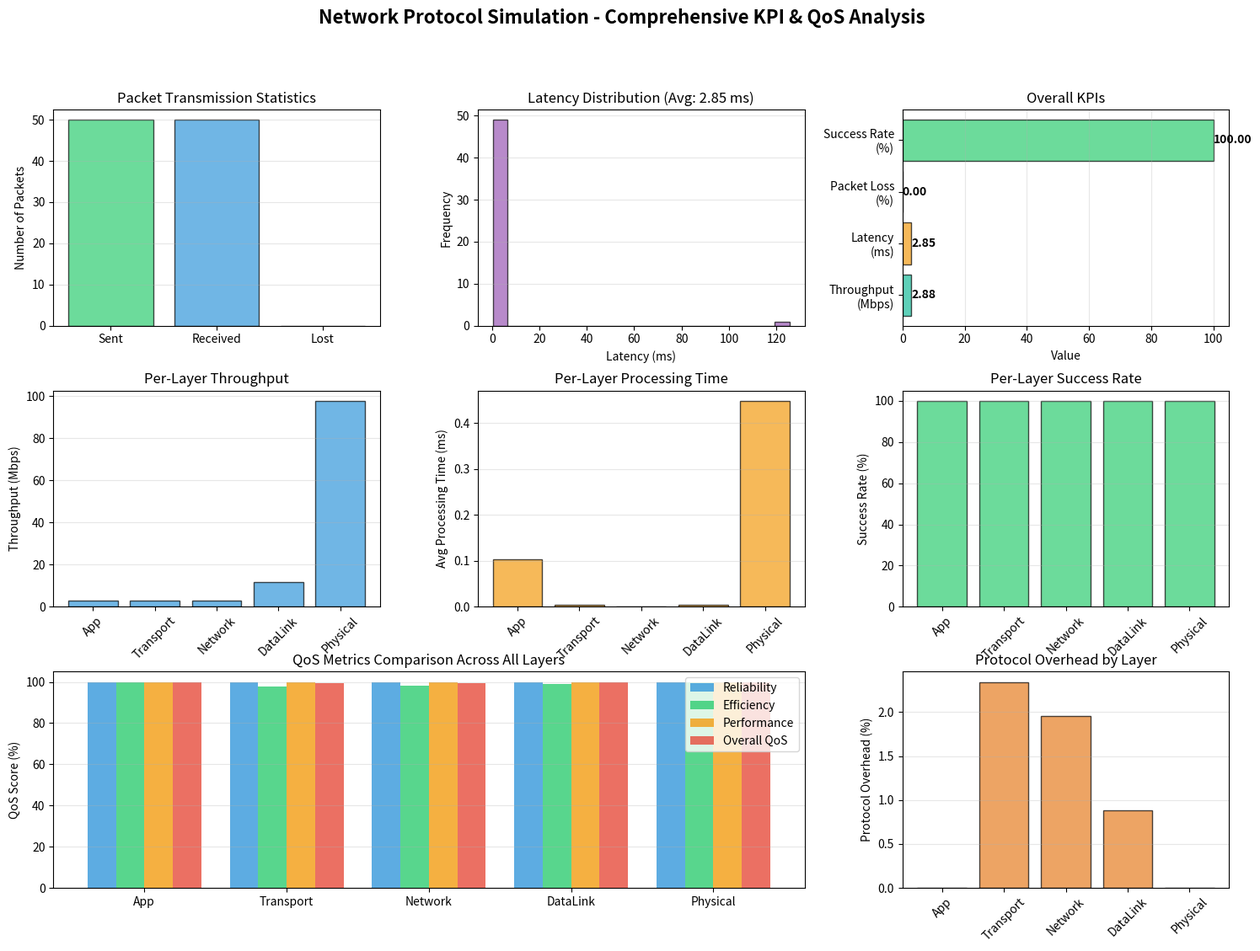

Recreate this plot in Python.
import numpy as np
import matplotlib.pyplot as plt
from dataclasses import dataclass
from typing import List, Tuple
import time
import json

# ============================================================================
# CONFIGURATION
# ============================================================================

@dataclass
class NetworkConfig:
    """Network configuration parameters"""
    num_nodes: int = 6
    packet_size: int = 1024  # bytes
    num_packets: int = 50
    snr_db: float = 15.0  # Signal-to-Noise Ratio in dB
    bandwidth: float = 10e6  # 10 MHz
    distance: float = 100.0  # meters between nodes
    
@dataclass
class NodeAddress:
    """Node addressing information"""
    node_id: int
    ip_address: str
    mac_address: str

# ============================================================================
# PER-LAYER METRICS TRACKING
# ============================================================================

class LayerMetrics:
    """Track KPI and QoS metrics for each network layer"""
    
    def __init__(self, layer_name: str):
        self.layer_name = layer_name
        self.processing_times = []
        self.success_count = 0
        self.failure_count = 0
        self.total_bytes_in = 0
        self.total_bytes_out = 0
        self.errors_detected = 0
        self.errors_corrected = 0
        self.start_time = 0
        self.total_time = 0
        
    def record_operation(self, processing_time: float, success: bool, bytes_in: int, bytes_out: int, errors: int = 0):
        """Record a single operation"""
        self.processing_times.append(processing_time)
        if success:
            self.success_count += 1
        else:
            self.failure_count += 1
        self.total_bytes_in += bytes_in
        self.total_bytes_out += bytes_out
        self.errors_detected += errors
        
    def start_timer(self):
        """Start timing for cumulative operations"""
        self.start_time = time.time()
        
    def stop_timer(self):
        """Stop timing"""
        self.total_time = time.time() - self.start_time
        
    # KPI Calculations
    def get_throughput_mbps(self) -> float:
        """Calculate throughput in Mbps"""
        if self.total_time > 0:
            return (self.total_bytes_out * 8) / (self.total_time * 1e6)
        return 0.0
    
    def get_avg_processing_time_ms(self) -> float:
        """Average processing time in milliseconds"""
        if self.processing_times:
            return np.mean(self.processing_times) * 1000
        return 0.0
    
    def get_success_rate(self) -> float:
        """Success rate percentage"""
        total = self.success_count + self.failure_count
        return (self.success_count / total * 100) if total > 0 else 100.0
    
    def get_error_rate(self) -> float:
        """Error detection rate percentage"""
        total = self.success_count + self.failure_count
        return (self.errors_detected / total * 100) if total > 0 else 0.0
    
    def get_overhead_percentage(self) -> float:
        """Protocol overhead percentage"""
        if self.total_bytes_in > 0:
            overhead = self.total_bytes_out - self.total_bytes_in
            return (overhead / self.total_bytes_in * 100) if overhead > 0 else 0.0
        return 0.0
    
    # QoS Calculations
    def get_qos_reliability(self) -> float:
        """QoS Reliability (0-100)"""
        return self.get_success_rate()
    
    def get_qos_efficiency(self) -> float:
        """QoS Efficiency - how well layer performs without overhead"""
        overhead = self.get_overhead_percentage()
        error_rate = self.get_error_rate()
        return max(0, 100 - overhead - error_rate)
    
    def get_qos_performance(self) -> float:
        """QoS Performance based on processing speed"""
        avg_time = self.get_avg_processing_time_ms()
        # Lower processing time = better performance
        # Normalize: <1ms=100, >100ms=0
        if avg_time < 1:
            return 100.0
        elif avg_time > 100:
            return 0.0
        else:
            return 100 - avg_time
    
    def get_qos_overall(self) -> float:
        """Overall QoS score (weighted average)"""
        reliability = self.get_qos_reliability() * 0.4
        efficiency = self.get_qos_efficiency() * 0.3
        performance = self.get_qos_performance() * 0.3
        return reliability + efficiency + performance
    
    def get_all_metrics(self) -> dict:
        """Get all KPI and QoS metrics"""
        return {
            'layer_name': self.layer_name,
            'kpi': {
                'throughput_mbps': round(self.get_throughput_mbps(), 3),
                'avg_processing_time_ms': round(self.get_avg_processing_time_ms(), 3),
                'success_rate_percent': round(self.get_success_rate(), 2),
                'error_rate_percent': round(self.get_error_rate(), 2),
                'overhead_percent': round(self.get_overhead_percentage(), 2),
                'total_operations': self.success_count + self.failure_count,
                'successful_operations': self.success_count,
                'failed_operations': self.failure_count,
                'bytes_processed': self.total_bytes_out
            },
            'qos': {
                'reliability': round(self.get_qos_reliability(), 2),
                'efficiency': round(self.get_qos_efficiency(), 2),
                'performance': round(self.get_qos_performance(), 2),
                'overall_score': round(self.get_qos_overall(), 2)
            }
        }

# ============================================================================
# LAYER 5: APPLICATION LAYER
# ============================================================================

class ApplicationLayer:
    """
    Application Layer - IoT Temperature Monitoring System
    """
    
    def __init__(self, config: NetworkConfig):
        self.config = config
        self.metrics = LayerMetrics("Application Layer")
        self.sensor_id = "TEMP_SENSOR_001"
        self.location = "Server_Room_A"
        self.kpis = {
            'throughput': 0.0,
            'latency': 0.0,
            'packet_loss': 0.0,
            'jitter': 0.0,
            'success_rate': 0.0
        }
        
    def generate_data(self, packet_id: int) -> bytes:
        """Generate IoT sensor data with timing"""
        start_time = time.time()
        
        # Generate realistic sensor data
        temperature = 20.0 + np.random.uniform(-2, 8)
        humidity = 50.0 + np.random.uniform(-20, 20)
        timestamp = time.time()
        
        sensor_data = {
            'sensor_id': self.sensor_id,
            'location': self.location,
            'temperature_celsius': round(temperature, 2),
            'humidity_percent': round(humidity, 2),
            'timestamp': timestamp,
            'packet_number': packet_id,
            'alert': 'HIGH_TEMP' if temperature > 26 else 'NORMAL'
        }
        
        data_str = json.dumps(sensor_data)
        padding_needed = self.config.packet_size - len(data_str)
        if padding_needed > 0:
            data_str += ' ' * padding_needed
        
        data_bytes = data_str.encode()[:self.config.packet_size]
        
        # Record metrics
        processing_time = time.time() - start_time
        self.metrics.record_operation(processing_time, True, 0, len(data_bytes), 0)
        
        return data_bytes
    
    def calculate_kpis(self, sent_packets: int, received_packets: int, 
                       latencies: List[float], start_time: float, end_time: float) -> dict:
        """Calculate Key Performance Indicators"""
        total_time = end_time - start_time
        
        self.kpis['throughput'] = (received_packets * self.config.packet_size * 8 / total_time) / 1e6 if total_time > 0 else 0
        self.kpis['latency'] = np.mean(latencies) * 1000 if latencies else 0
        self.kpis['packet_loss'] = ((sent_packets - received_packets) / sent_packets * 100) if sent_packets > 0 else 0
        self.kpis['jitter'] = np.std(latencies) * 1000 if len(latencies) > 1 else 0
        self.kpis['success_rate'] = (received_packets / sent_packets * 100) if sent_packets > 0 else 0
        
        return self.kpis
    
    def print_kpis(self):
        """Display KPI results"""
        print("\n" + "="*60)
        print("KEY PERFORMANCE INDICATORS (KPIs)")
        print("="*60)
        print(f"Throughput:        {self.kpis['throughput']:.2f} Mbps")
        print(f"Average Latency:   {self.kpis['latency']:.2f} ms")
        print(f"Packet Loss:       {self.kpis['packet_loss']:.2f} %")
        print(f"Jitter:            {self.kpis['jitter']:.2f} ms")
        print(f"Success Rate:      {self.kpis['success_rate']:.2f} %")
        print("="*60)

# ============================================================================
# LAYER 4: TRANSPORT LAYER
# ============================================================================

@dataclass
class TransportPacket:
    """Transport layer packet structure"""
    source_port: int
    dest_port: int
    sequence_num: int
    payload: bytes
    checksum: int
    timestamp: float
    
class TransportLayer:
    """Transport Layer - Creates packets with headers"""
    
    def __init__(self):
        self.source_port = 8080
        self.dest_port = 9090
        self.metrics = LayerMetrics("Transport Layer")
        
    def create_packet(self, data: bytes, seq_num: int) -> TransportPacket:
        """Create transport layer packet"""
        start_time = time.time()
        
        checksum = self._calculate_checksum(data)
        packet = TransportPacket(
            source_port=self.source_port,
            dest_port=self.dest_port,
            sequence_num=seq_num,
            payload=data,
            checksum=checksum,
            timestamp=time.time()
        )
        
        # Calculate overhead (header size)
        header_size = 24  # ports(4) + seq(4) + checksum(4) + timestamp(8) + other(4)
        
        processing_time = time.time() - start_time
        self.metrics.record_operation(processing_time, True, len(data), len(data) + header_size, 0)
        
        print(f"  [Transport] Created packet #{seq_num} with checksum {checksum}")
        return packet
    
    def _calculate_checksum(self, data: bytes) -> int:
        """Simple checksum calculation"""
        return sum(data) % 65536
    
    def verify_packet(self, packet: TransportPacket) -> bool:
        """Verify packet integrity"""
        start_time = time.time()
        calculated = self._calculate_checksum(packet.payload)
        success = calculated == packet.checksum
        
        processing_time = time.time() - start_time
        errors = 0 if success else 1
        self.metrics.record_operation(processing_time, success, len(packet.payload), len(packet.payload), errors)
        
        return success

# ============================================================================
# LAYER 3: NETWORK LAYER
# ============================================================================

@dataclass
class NetworkPacket:
    """Network layer packet with addressing"""
    source_ip: str
    dest_ip: str
    ttl: int
    transport_packet: TransportPacket
    
class NetworkLayer:
    """Network Layer - Adds IP addressing and routing"""
    
    def __init__(self):
        self.metrics = LayerMetrics("Network Layer")
        self.routing_table = {
            1: [2, 4],
            2: [1, 3],
            3: [2, 5],
            4: [1, 5],
            5: [3, 4],
            6: [1]
        }
        self.node_addresses = {
            1: NodeAddress(1, "192.168.1.1", "00:00:00:00:00:01"),
            2: NodeAddress(2, "192.168.1.2", "00:00:00:00:00:02"),
            3: NodeAddress(3, "192.168.1.3", "00:00:00:00:00:03"),
            4: NodeAddress(4, "192.168.1.4", "00:00:00:00:00:04"),
            5: NodeAddress(5, "192.168.1.5", "00:00:00:00:00:05"),
            6: NodeAddress(6, "192.168.1.6", "00:00:00:00:00:06"),
        }
    
    def add_network_header(self, transport_packet: TransportPacket, 
                          source_node: int, dest_node: int) -> NetworkPacket:
        """Add network layer addressing"""
        start_time = time.time()
        
        source_ip = self.node_addresses[source_node].ip_address
        dest_ip = self.node_addresses[dest_node].ip_address
        
        packet = NetworkPacket(
            source_ip=source_ip,
            dest_ip=dest_ip,
            ttl=64,
            transport_packet=transport_packet
        )
        
        # IP header size
        header_size = 20  # Standard IP header
        payload_size = len(transport_packet.payload)
        
        processing_time = time.time() - start_time
        self.metrics.record_operation(processing_time, True, payload_size, payload_size + header_size, 0)
        
        print(f"  [Network] Added IP header: {source_ip} -> {dest_ip}")
        return packet
    
    def find_path(self, source: int, dest: int) -> List[int]:
        """Find routing path using BFS"""
        start_time = time.time()
        
        if source == dest:
            return [source]
        
        visited = set()
        queue = [(source, [source])]
        
        while queue:
            node, path = queue.pop(0)
            if node == dest:
                processing_time = time.time() - start_time
                self.metrics.record_operation(processing_time, True, 0, 0, 0)
                return path
            
            if node in visited:
                continue
            visited.add(node)
            
            for neighbor in self.routing_table.get(node, []):
                if neighbor not in visited:
                    queue.append((neighbor, path + [neighbor]))
        
        processing_time = time.time() - start_time
        self.metrics.record_operation(processing_time, False, 0, 0, 1)
        return []

# ============================================================================
# LAYER 2: DATA LINK LAYER
# ============================================================================

@dataclass
class Frame:
    """Data link layer frame"""
    source_mac: str
    dest_mac: str
    network_packet: NetworkPacket
    crc: int
    
class DataLinkLayer:
    """Data Link Layer - Creates frames with MAC addresses"""
    
    def __init__(self, network_layer: NetworkLayer):
        self.network_layer = network_layer
        self.metrics = LayerMetrics("Data Link Layer")
        
    def create_frame(self, network_packet: NetworkPacket, 
                     source_node: int, dest_node: int) -> Frame:
        """Create data link frame (packet to frame conversion)"""
        start_time = time.time()
        
        source_mac = self.network_layer.node_addresses[source_node].mac_address
        dest_mac = self.network_layer.node_addresses[dest_node].mac_address
        
        crc = self._calculate_crc(network_packet)
        
        frame = Frame(
            source_mac=source_mac,
            dest_mac=dest_mac,
            network_packet=network_packet,
            crc=crc
        )
        
        # Frame header size
        header_size = 18  # MAC addresses (12) + CRC (4) + control (2)
        payload_size = len(network_packet.transport_packet.payload)
        
        processing_time = time.time() - start_time
        self.metrics.record_operation(processing_time, True, payload_size, payload_size + header_size, 0)
        
        print(f"  [DataLink] Created frame: {source_mac} -> {dest_mac}")
        return frame
    
    def _calculate_crc(self, network_packet: NetworkPacket) -> int:
        """Calculate CRC checksum"""
        data = network_packet.transport_packet.payload
        return sum(data) % 2**16
    
    def verify_frame(self, frame: Frame) -> bool:
        """Verify frame integrity"""
        start_time = time.time()
        calculated_crc = self._calculate_crc(frame.network_packet)
        success = calculated_crc == frame.crc
        
        processing_time = time.time() - start_time
        errors = 0 if success else 1
        payload_size = len(frame.network_packet.transport_packet.payload)
        self.metrics.record_operation(processing_time, success, payload_size, payload_size, errors)
        
        return success

# ============================================================================
# LAYER 1: PHYSICAL LAYER
# ============================================================================

class PhysicalLayer:
    """Physical Layer - Converts to signals and simulates AWGN channel"""
    
    def __init__(self, config: NetworkConfig):
        self.config = config
        self.metrics = LayerMetrics("Physical Layer")
        self.ber_values = []
        
    def frame_to_signal(self, frame: Frame) -> np.ndarray:
        """Convert frame to physical signal (bits)"""
        start_time = time.time()
        
        data = frame.network_packet.transport_packet.payload
        bits = np.unpackbits(np.frombuffer(data, dtype=np.uint8))
        signal = 2 * bits - 1  # BPSK modulation
        
        processing_time = time.time() - start_time
        self.metrics.record_operation(processing_time, True, len(data), len(signal), 0)
        
        print(f"  [Physical] Converted to {len(signal)} bits signal")
        return signal.astype(float)
    
    def transmit_through_awgn(self, signal: np.ndarray) -> np.ndarray:
        """Simulate AWGN (Additive White Gaussian Noise) channel"""
        start_time = time.time()
        
        signal_power = np.mean(signal ** 2)
        snr_linear = 10 ** (self.config.snr_db / 10)
        noise_power = signal_power / snr_linear
        
        noise = np.sqrt(noise_power) * np.random.randn(len(signal))
        received_signal = signal + noise
        
        processing_time = time.time() - start_time
        self.metrics.record_operation(processing_time, True, len(signal), len(received_signal), 0)
        
        print(f"  [Physical] Transmitted through AWGN channel (SNR={self.config.snr_db} dB)")
        return received_signal
    
    def signal_to_frame(self, received_signal: np.ndarray, original_frame: Frame) -> Tuple[Frame, bool]:
        """Demodulate signal back to frame"""
        start_time = time.time()
        
        bits = (received_signal > 0).astype(np.uint8)
        num_bytes = len(bits) // 8
        byte_data = np.packbits(bits[:num_bytes * 8])
        
        ber = self._calculate_ber(received_signal)
        self.ber_values.append(ber)
        
        success = True
        if np.random.random() < ber * 100:
            success = False
            print(f"  [Physical] Frame corrupted (BER={ber:.6f})")
        else:
            print(f"  [Physical] Frame received successfully (BER={ber:.6f})")
        
        processing_time = time.time() - start_time
        errors = 0 if success else 1
        self.metrics.record_operation(processing_time, success, len(received_signal), num_bytes, errors)
        
        return original_frame, success
    
    def _calculate_ber(self, received_signal: np.ndarray) -> float:
        """Calculate Bit Error Rate"""
        snr_linear = 10 ** (self.config.snr_db / 10)
        from scipy.special import erfc
        ber = 0.5 * erfc(np.sqrt(snr_linear))
        return ber

# ============================================================================
# MAIN NETWORK SIMULATOR
# ============================================================================

class NetworkSimulator:
    """Main network simulator orchestrating all layers"""
    
    def __init__(self, config: NetworkConfig):
        self.config = config
        self.app_layer = ApplicationLayer(config)
        self.transport_layer = TransportLayer()
        self.network_layer = NetworkLayer()
        self.datalink_layer = DataLinkLayer(self.network_layer)
        self.physical_layer = PhysicalLayer(config)
        
        self.sent_packets = 0
        self.received_packets = 0
        self.latencies = []
        
    def simulate_transmission(self, source_node: int, dest_node: int):
        """Simulate complete network transmission"""
        print("\n" + "="*60)
        print(f"STARTING IoT SENSOR TRANSMISSION")
        print(f"Temperature Sensor (Node {source_node}) → Monitoring Server (Node {dest_node})")
        print("="*60)
        
        path = self.network_layer.find_path(source_node, dest_node)
        print(f"\n[Routing] Path selected: {' -> '.join(map(str, path))}")
        
        if not path:
            print("ERROR: No path found!")
            return
        
        # Start timers for each layer
        self.app_layer.metrics.start_timer()
        self.transport_layer.metrics.start_timer()
        self.network_layer.metrics.start_timer()
        self.datalink_layer.metrics.start_timer()
        self.physical_layer.metrics.start_timer()
        
        start_time = time.time()
        
        for packet_id in range(self.config.num_packets):
            print(f"\n{'─'*60}")
            print(f"PACKET {packet_id + 1}/{self.config.num_packets}")
            print(f"{'─'*60}")
            
            packet_start = time.time()
            
            # Application Layer
            data = self.app_layer.generate_data(packet_id)
            try:
                sensor_reading = json.loads(data.decode().strip())
                print(f"[Application] IoT Sensor Data Generated:")
                print(f"  └─ Sensor: {sensor_reading['sensor_id']} at {sensor_reading['location']}")
                print(f"  └─ Temperature: {sensor_reading['temperature_celsius']}°C")
                print(f"  └─ Humidity: {sensor_reading['humidity_percent']}%")
                print(f"  └─ Status: {sensor_reading['alert']}")
            except:
                print(f"[Application] Generated {len(data)} bytes of sensor data")
            
            # Transport Layer
            transport_packet = self.transport_layer.create_packet(data, packet_id)
            
            # Network Layer
            network_packet = self.network_layer.add_network_header(
                transport_packet, source_node, dest_node
            )
            
            # Simulate transmission through each hop
            success = True
            for i in range(len(path) - 1):
                current_node = path[i]
                next_node = path[i + 1]
                
                print(f"\n  Hop {i+1}: Node {current_node} -> Node {next_node}")
                
                # Data Link Layer
                frame = self.datalink_layer.create_frame(
                    network_packet, current_node, next_node
                )
                
                # Physical Layer
                signal = self.physical_layer.frame_to_signal(frame)
                received_signal = self.physical_layer.transmit_through_awgn(signal)
                received_frame, hop_success = self.physical_layer.signal_to_frame(
                    received_signal, frame
                )
                
                if not hop_success:
                    success = False
                    break
                
                if not self.datalink_layer.verify_frame(received_frame):
                    success = False
                    print(f"  [DataLink] CRC check failed!")
                    break
            
            self.sent_packets += 1
            
            if success:
                self.received_packets += 1
                packet_latency = time.time() - packet_start
                self.latencies.append(packet_latency)
                print(f"\n✓ Packet {packet_id} delivered successfully!")
            else:
                print(f"\n✗ Packet {packet_id} lost during transmission")
        
        end_time = time.time()
        
        # Stop timers
        self.app_layer.metrics.stop_timer()
        self.transport_layer.metrics.stop_timer()
        self.network_layer.metrics.stop_timer()
        self.datalink_layer.metrics.stop_timer()
        self.physical_layer.metrics.stop_timer()
        
        # Calculate KPIs
        self.app_layer.calculate_kpis(
            self.sent_packets, self.received_packets, 
            self.latencies, start_time, end_time
        )
        self.app_layer.print_kpis()
        
        # Print per-layer metrics
        self.print_layer_metrics()
        
    def print_layer_metrics(self):
        """Print detailed per-layer KPI and QoS metrics"""
        print("\n" + "="*80)
        print("PER-LAYER KPI AND QOS METRICS")
        print("="*80)
        
        layers = [
            self.app_layer.metrics,
            self.transport_layer.metrics,
            self.network_layer.metrics,
            self.datalink_layer.metrics,
            self.physical_layer.metrics
        ]
        
        for layer_metrics in layers:
            metrics = layer_metrics.get_all_metrics()
            
            print(f"\n┌{'─'*78}┐")
            print(f"│ {metrics['layer_name']:^76} │")
            print(f"├{'─'*78}┤")
            
            # KPI Section
            print(f"│ {'KPI METRICS':^76} │")
            print(f"├{'─'*38}┬{'─'*39}┤")
            kpi = metrics['kpi']
            print(f"│ Throughput:           {kpi['throughput_mbps']:>10.3f} Mbps │ Operations:        {kpi['total_operations']:>10} │")
            print(f"│ Avg Processing Time:  {kpi['avg_processing_time_ms']:>10.3f} ms   │ Successful:        {kpi['successful_operations']:>10} │")
            print(f"│ Success Rate:         {kpi['success_rate_percent']:>10.2f} %    │ Failed:            {kpi['failed_operations']:>10} │")
            print(f"│ Error Rate:           {kpi['error_rate_percent']:>10.2f} %    │ Bytes Processed:   {kpi['bytes_processed']:>10} │")
            print(f"│ Protocol Overhead:    {kpi['overhead_percent']:>10.2f} %    │                               │")
            
            # QoS Section
            print(f"├{'─'*78}┤")
            print(f"│ {'QoS METRICS':^76} │")
            print(f"├{'─'*38}┬{'─'*39}┤")
            qos = metrics['qos']
            print(f"│ Reliability:          {qos['reliability']:>10.2f} %    │ Performance:       {qos['performance']:>10.2f} %    │")
            print(f"│ Efficiency:           {qos['efficiency']:>10.2f} %    │ Overall QoS Score: {qos['overall_score']:>10.2f} %    │")
            print(f"└{'─'*38}┴{'─'*39}┘")
        
        
    def plot_results(self):
        """Visualize simulation results including per-layer metrics"""
        fig = plt.figure(figsize=(18, 12))
        gs = fig.add_gridspec(3, 3, hspace=0.3, wspace=0.3)
        
        fig.suptitle('Network Protocol Simulation - Comprehensive KPI & QoS Analysis', 
                     fontsize=16, fontweight='bold')
        
        kpis = self.app_layer.kpis
        
        # Plot 1: Packet Statistics
        ax1 = fig.add_subplot(gs[0, 0])
        categories = ['Sent', 'Received', 'Lost']
        values = [self.sent_packets, self.received_packets, 
                 self.sent_packets - self.received_packets]
        colors = ['#2ecc71', '#3498db', '#e74c3c']
        ax1.bar(categories, values, color=colors, alpha=0.7, edgecolor='black')
        ax1.set_ylabel('Number of Packets')
        ax1.set_title('Packet Transmission Statistics')
        ax1.grid(axis='y', alpha=0.3)
        
        # Plot 2: Latency Distribution
        ax2 = fig.add_subplot(gs[0, 1])
        if self.latencies:
            ax2.hist(np.array(self.latencies) * 1000, bins=20, color='#9b59b6', 
                    alpha=0.7, edgecolor='black')
            ax2.set_xlabel('Latency (ms)')
            ax2.set_ylabel('Frequency')
            ax2.set_title(f'Latency Distribution (Avg: {kpis["latency"]:.2f} ms)')
            ax2.grid(axis='y', alpha=0.3)
        
        # Plot 3: Overall KPI Summary
        ax3 = fig.add_subplot(gs[0, 2])
        kpi_names = ['Throughput\n(Mbps)', 'Latency\n(ms)', 'Packet Loss\n(%)', 'Success Rate\n(%)']
        kpi_values = [kpis['throughput'], kpis['latency'], kpis['packet_loss'], kpis['success_rate']]
        colors = ['#1abc9c', '#f39c12', '#e74c3c', '#2ecc71']
        bars = ax3.barh(kpi_names, kpi_values, color=colors, alpha=0.7, edgecolor='black')
        ax3.set_xlabel('Value')
        ax3.set_title('Overall KPIs')
        ax3.grid(axis='x', alpha=0.3)
        for bar, value in zip(bars, kpi_values):
            ax3.text(value, bar.get_y() + bar.get_height()/2, f'{value:.2f}', 
                    ha='left', va='center', fontweight='bold')
        
        # Plot 4: Per-Layer Throughput
        ax4 = fig.add_subplot(gs[1, 0])
        layers = ['App', 'Transport', 'Network', 'DataLink', 'Physical']
        throughputs = [
            self.app_layer.metrics.get_throughput_mbps(),
            self.transport_layer.metrics.get_throughput_mbps(),
            self.network_layer.metrics.get_throughput_mbps(),
            self.datalink_layer.metrics.get_throughput_mbps(),
            self.physical_layer.metrics.get_throughput_mbps()
        ]
        ax4.bar(layers, throughputs, color='#3498db', alpha=0.7, edgecolor='black')
        ax4.set_ylabel('Throughput (Mbps)')
        ax4.set_title('Per-Layer Throughput')
        ax4.grid(axis='y', alpha=0.3)
        ax4.tick_params(axis='x', rotation=45)
        
        # Plot 5: Per-Layer Processing Time
        ax5 = fig.add_subplot(gs[1, 1])
        processing_times = [
            self.app_layer.metrics.get_avg_processing_time_ms(),
            self.transport_layer.metrics.get_avg_processing_time_ms(),
            self.network_layer.metrics.get_avg_processing_time_ms(),
            self.datalink_layer.metrics.get_avg_processing_time_ms(),
            self.physical_layer.metrics.get_avg_processing_time_ms()
        ]
        ax5.bar(layers, processing_times, color='#f39c12', alpha=0.7, edgecolor='black')
        ax5.set_ylabel('Avg Processing Time (ms)')
        ax5.set_title('Per-Layer Processing Time')
        ax5.grid(axis='y', alpha=0.3)
        ax5.tick_params(axis='x', rotation=45)
        
        # Plot 6: Per-Layer Success Rate
        ax6 = fig.add_subplot(gs[1, 2])
        success_rates = [
            self.app_layer.metrics.get_success_rate(),
            self.transport_layer.metrics.get_success_rate(),
            self.network_layer.metrics.get_success_rate(),
            self.datalink_layer.metrics.get_success_rate(),
            self.physical_layer.metrics.get_success_rate()
        ]
        ax6.bar(layers, success_rates, color='#2ecc71', alpha=0.7, edgecolor='black')
        ax6.set_ylabel('Success Rate (%)')
        ax6.set_title('Per-Layer Success Rate')
        ax6.set_ylim([0, 105])
        ax6.grid(axis='y', alpha=0.3)
        ax6.tick_params(axis='x', rotation=45)
        
        # Plot 7: QoS Comparison Across Layers
        ax7 = fig.add_subplot(gs[2, :2])
        qos_metrics = ['Reliability', 'Efficiency', 'Performance', 'Overall']
        x = np.arange(len(layers))
        width = 0.2
        
        reliability = [self.app_layer.metrics.get_qos_reliability(),
                      self.transport_layer.metrics.get_qos_reliability(),
                      self.network_layer.metrics.get_qos_reliability(),
                      self.datalink_layer.metrics.get_qos_reliability(),
                      self.physical_layer.metrics.get_qos_reliability()]
        
        efficiency = [self.app_layer.metrics.get_qos_efficiency(),
                     self.transport_layer.metrics.get_qos_efficiency(),
                     self.network_layer.metrics.get_qos_efficiency(),
                     self.datalink_layer.metrics.get_qos_efficiency(),
                     self.physical_layer.metrics.get_qos_efficiency()]
        
        performance = [self.app_layer.metrics.get_qos_performance(),
                      self.transport_layer.metrics.get_qos_performance(),
                      self.network_layer.metrics.get_qos_performance(),
                      self.datalink_layer.metrics.get_qos_performance(),
                      self.physical_layer.metrics.get_qos_performance()]
        
        overall = [self.app_layer.metrics.get_qos_overall(),
                  self.transport_layer.metrics.get_qos_overall(),
                  self.network_layer.metrics.get_qos_overall(),
                  self.datalink_layer.metrics.get_qos_overall(),
                  self.physical_layer.metrics.get_qos_overall()]
        
        ax7.bar(x - 1.5*width, reliability, width, label='Reliability', color='#3498db', alpha=0.8)
        ax7.bar(x - 0.5*width, efficiency, width, label='Efficiency', color='#2ecc71', alpha=0.8)
        ax7.bar(x + 0.5*width, performance, width, label='Performance', color='#f39c12', alpha=0.8)
        ax7.bar(x + 1.5*width, overall, width, label='Overall QoS', color='#e74c3c', alpha=0.8)
        
        ax7.set_ylabel('QoS Score (%)')
        ax7.set_title('QoS Metrics Comparison Across All Layers')
        ax7.set_xticks(x)
        ax7.set_xticklabels(layers)
        ax7.legend()
        ax7.grid(axis='y', alpha=0.3)
        ax7.set_ylim([0, 105])
        
        # Plot 8: Protocol Overhead by Layer
        ax8 = fig.add_subplot(gs[2, 2])
        overheads = [
            self.app_layer.metrics.get_overhead_percentage(),
            self.transport_layer.metrics.get_overhead_percentage(),
            self.network_layer.metrics.get_overhead_percentage(),
            self.datalink_layer.metrics.get_overhead_percentage(),
            self.physical_layer.metrics.get_overhead_percentage()
        ]
        ax8.bar(layers, overheads, color='#e67e22', alpha=0.7, edgecolor='black')
        ax8.set_ylabel('Protocol Overhead (%)')
        ax8.set_title('Protocol Overhead by Layer')
        ax8.grid(axis='y', alpha=0.3)
        ax8.tick_params(axis='x', rotation=45)
        
        plt.savefig('simulation_results_with_layer_kpi.png', 
                    dpi=300, bbox_inches='tight')

# ============================================================================
# MAIN EXECUTION
# ============================================================================

def main():
    """Main execution function"""
    print("\n" + "="*60)
    print(" NETWORK PROTOCOL SIMULATION - JoMaRe ASSIGNMENT")
    print(" IoT Temperature Monitoring System")
    print(" WITH PER-LAYER KPI AND QOS METRICS")
    print(" DOS to KPI Improvement Implementation")
    print("="*60)
    print("\n📡 APPLICATION: IoT Temperature Sensor Network")
    print("   Sensor Node (1) → Central Server (5)")
    print("   Monitoring: Server Room Temperature & Humidity")
    print("="*60)
    
    config = NetworkConfig(
        num_nodes=6,
        packet_size=1024,
        num_packets=50,
        snr_db=15.0,
        bandwidth=10e6,
        distance=100.0
    )
    
    simulator = NetworkSimulator(config)
    simulator.simulate_transmission(source_node=1, dest_node=5)
    simulator.plot_results()
    

if __name__ == "__main__":
    main()
